Image classification data set "processed" (robegonza13-pixel/Proyecto_2_VectorIA on GitHub). Class labels (2): Aedes aegypti, Aedes albopictus.

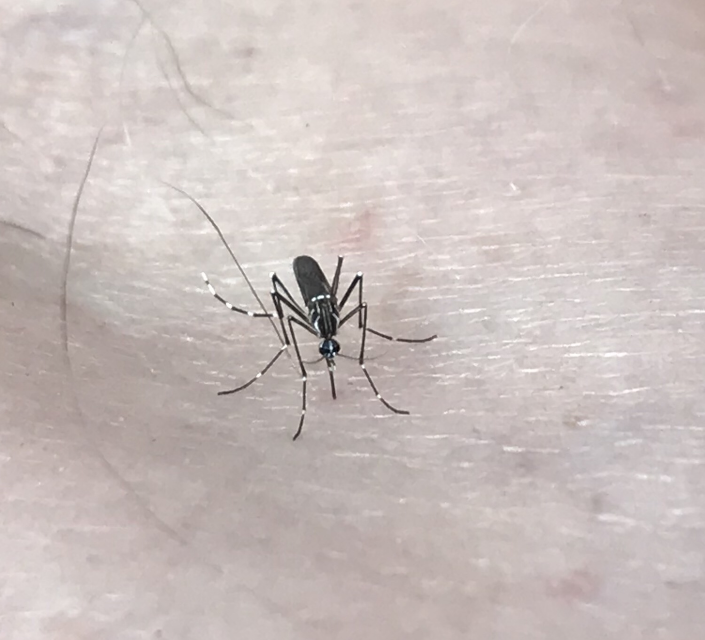
Label: Aedes aegypti

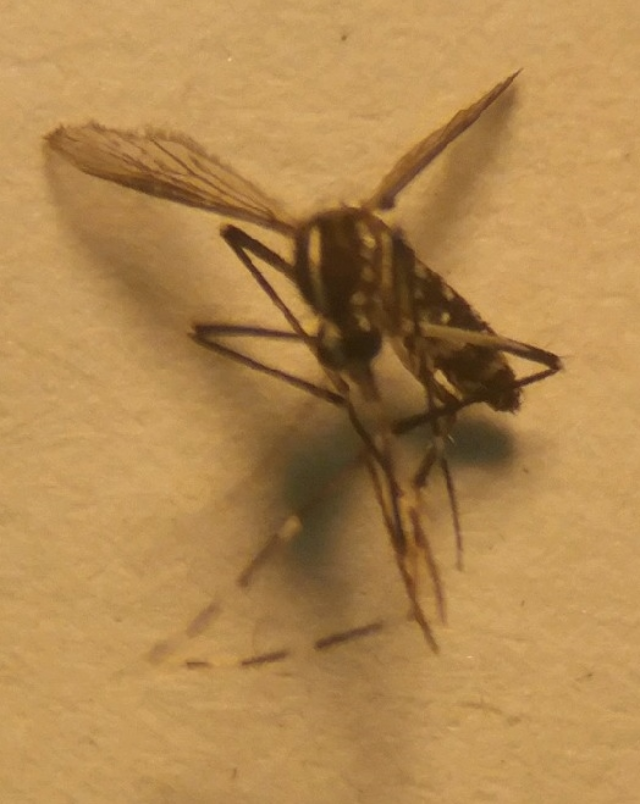
Label: Aedes albopictus

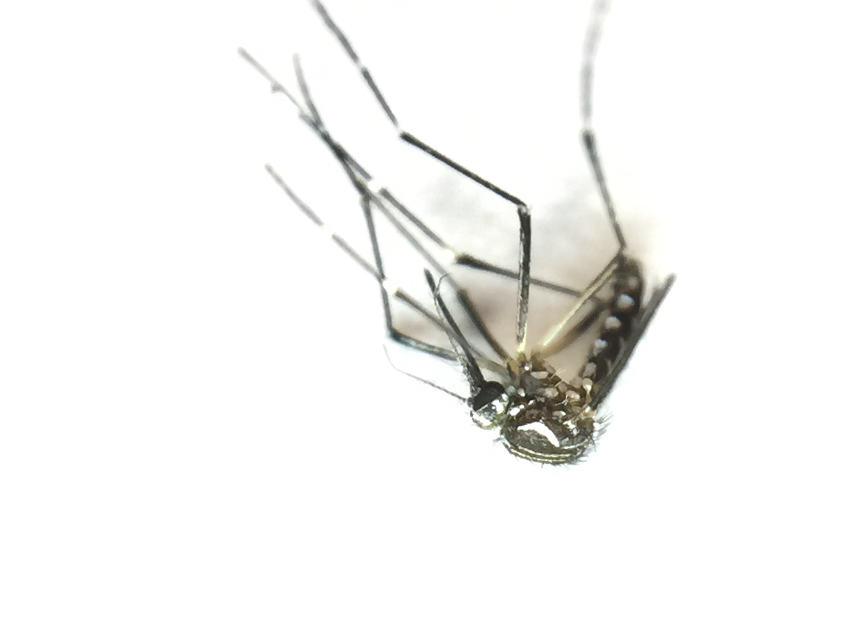
Label: Aedes aegypti

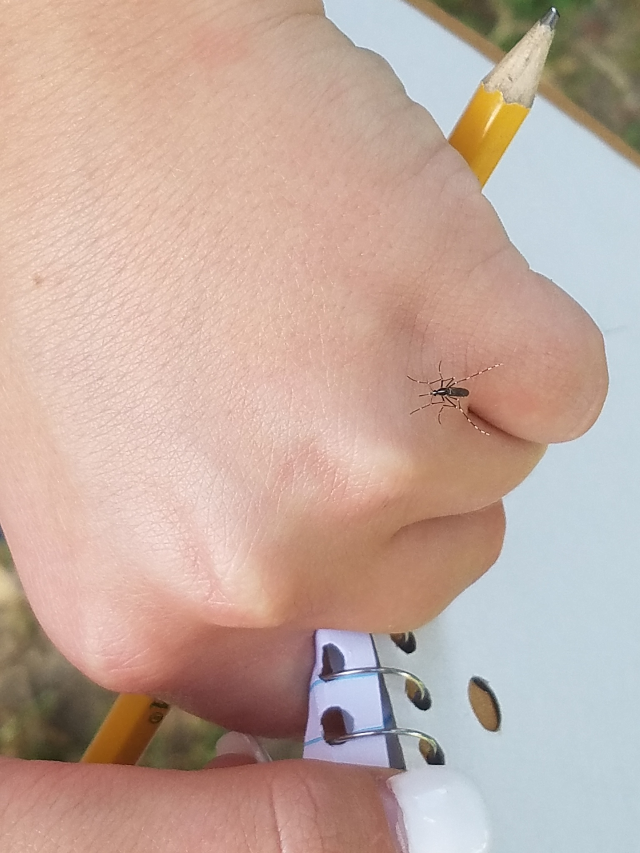
Label: Aedes albopictus
